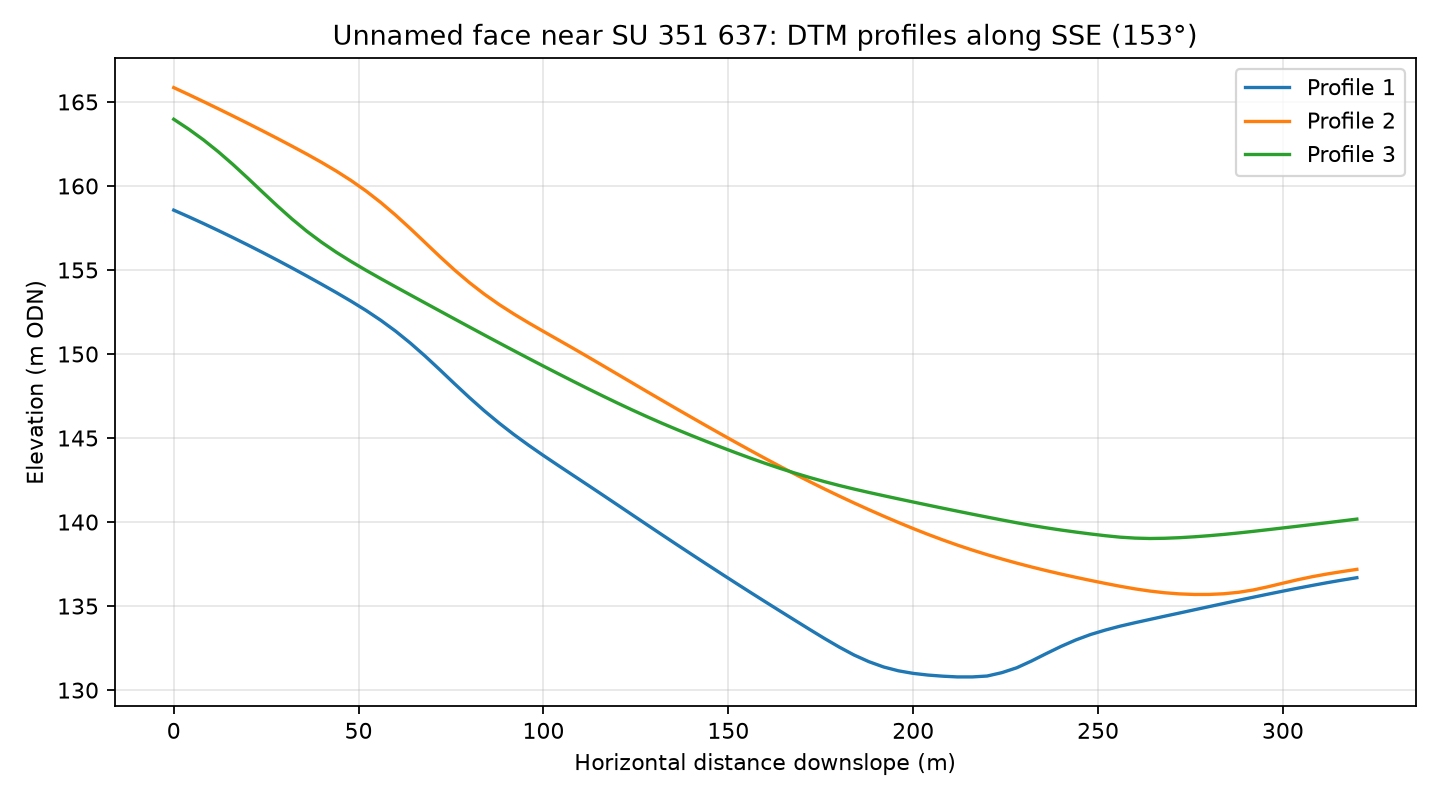

The table this chart was drawn from, first rows:
profile, distance_m, elevation_m
1, 0.0, 158.6
1, 4.0, 158.2
1, 8.0, 157.8
1, 12.0, 157.4
1, 16.0, 156.9
1, 20.0, 156.5
1, 24.0, 156
1, 28.0, 155.6
1, 32.0, 155.1
1, 36.0, 154.6
1, 40.0, 154.2
1, 44.0, 153.7
1, 48.0, 153.1
1, 52.0, 152.6
1, 56.0, 152
1, 60.0, 151.4
1, 64.0, 150.6
1, 68.0, 149.9
1, 72.0, 149.1
1, 76.0, 148.2
1, 80.0, 147.4
1, 84.0, 146.6
1, 88.0, 145.9
1, 92.0, 145.2
1, 96.0, 144.6
1, 100.0, 144
1, 104.0, 143.4
1, 108.0, 142.8
1, 112.0, 142.2
1, 116.0, 141.6
1, 120.0, 141
1, 124.0, 140.4
1, 128.0, 139.8
1, 132.0, 139.3
1, 136.0, 138.7
1, 140.0, 138.1
1, 144.0, 137.5
1, 148.0, 136.9
1, 152.0, 136.4
1, 156.0, 135.8
1, 160.0, 135.3
1, 164.0, 134.7
1, 168.0, 134.2
1, 172.0, 133.6
1, 176.0, 133.1
1, 180.0, 132.6
1, 184.0, 132.1
1, 188.0, 131.7
1, 192.0, 131.4
1, 196.0, 131.1
1, 200.0, 131
1, 204.0, 130.9
1, 208.0, 130.8
1, 212.0, 130.8
1, 216.0, 130.8
1, 220.0, 130.8
1, 224.0, 131
1, 228.0, 131.3
1, 232.0, 131.7
1, 236.0, 132.2
... 183 more rows
